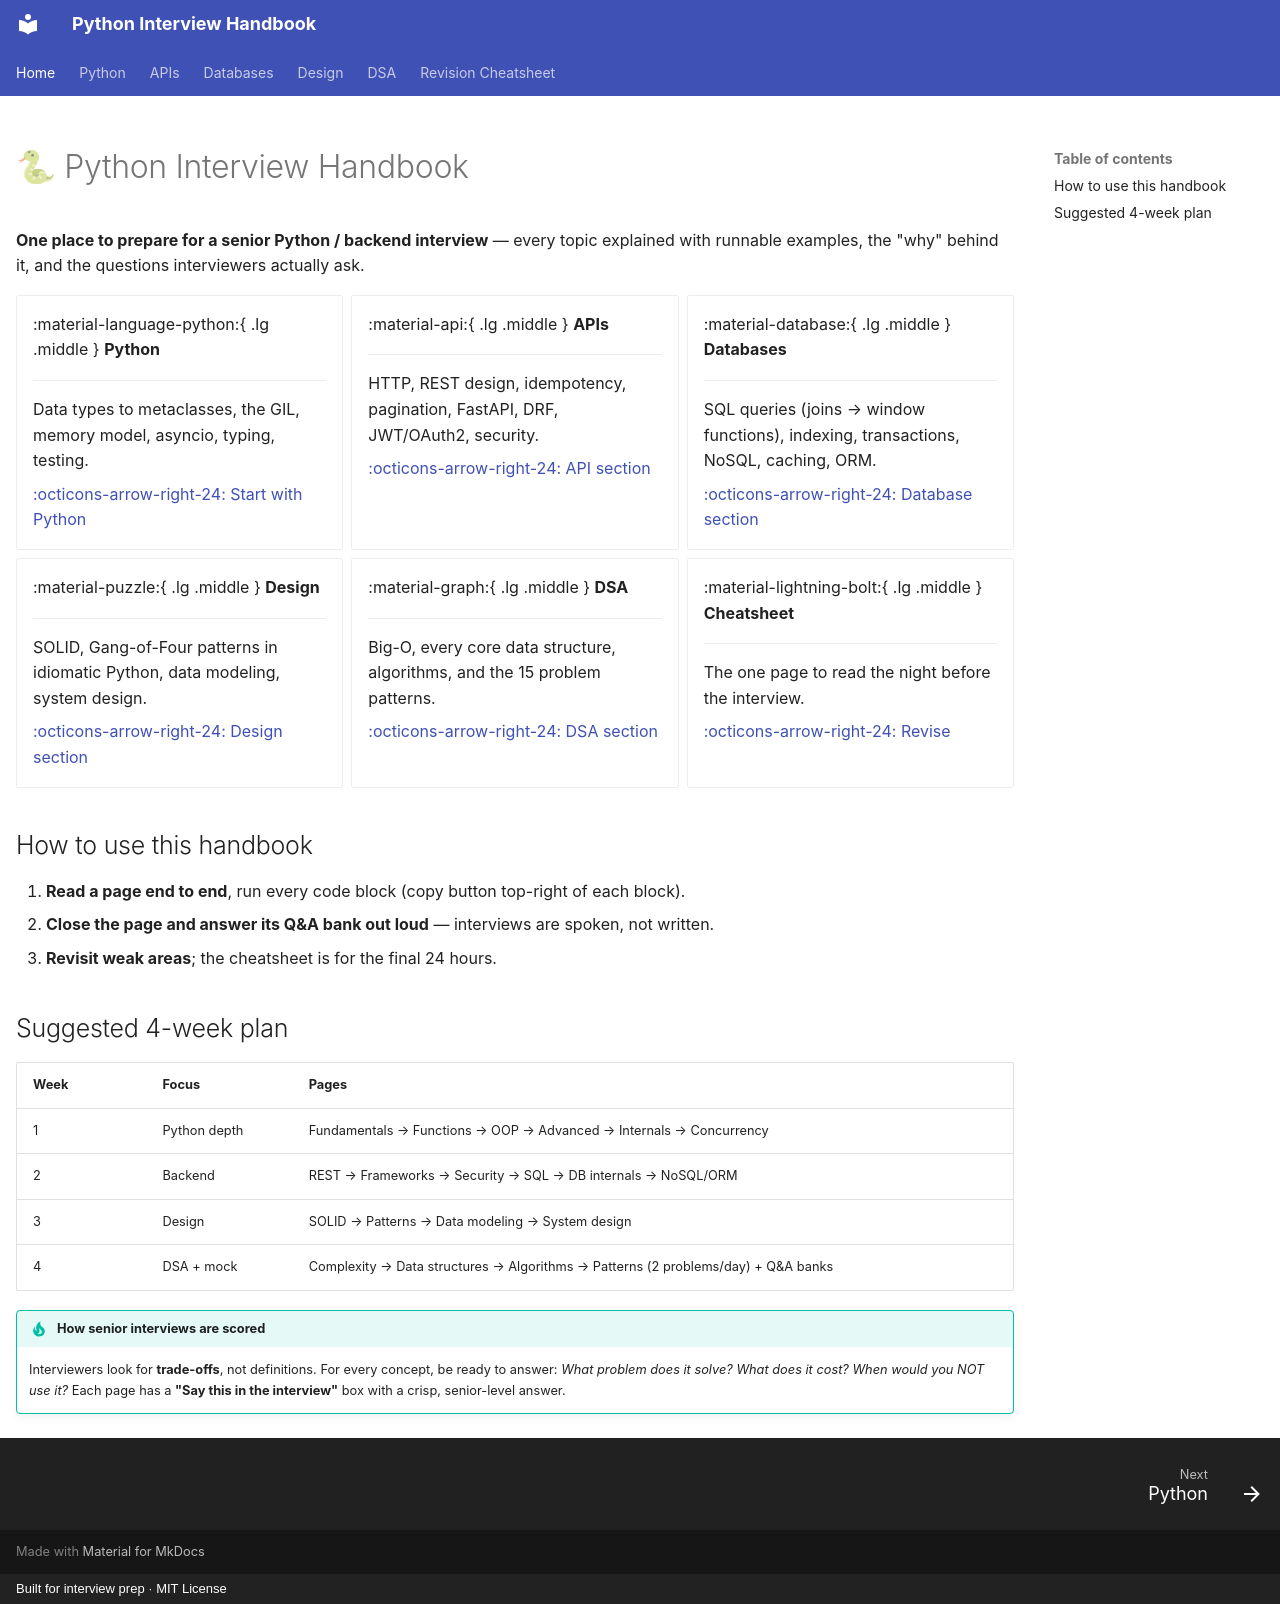

repository: LeninJoseph/claude-interview-helper · page: index.html · generator: mkdocs · copyright: Built for interview prep · MIT License

---
hide:
  - navigation
---

# 🐍 Python Interview Handbook

**One place to prepare for a senior Python / backend interview** — every topic explained with runnable examples, the "why" behind it, and the questions interviewers actually ask.

<div class="grid cards" markdown>

-   :material-language-python:{ .lg .middle } **Python**

    ---

    Data types to metaclasses, the GIL, memory model, asyncio, typing, testing.

    [:octicons-arrow-right-24: Start with Python](python/index.md)

-   :material-api:{ .lg .middle } **APIs**

    ---

    HTTP, REST design, idempotency, pagination, FastAPI, DRF, JWT/OAuth2, security.

    [:octicons-arrow-right-24: API section](api/index.md)

-   :material-database:{ .lg .middle } **Databases**

    ---

    SQL queries (joins → window functions), indexing, transactions, NoSQL, caching, ORM.

    [:octicons-arrow-right-24: Database section](database/index.md)

-   :material-puzzle:{ .lg .middle } **Design**

    ---

    SOLID, Gang-of-Four patterns in idiomatic Python, data modeling, system design.

    [:octicons-arrow-right-24: Design section](design/index.md)

-   :material-graph:{ .lg .middle } **DSA**

    ---

    Big-O, every core data structure, algorithms, and the 15 problem patterns.

    [:octicons-arrow-right-24: DSA section](dsa/index.md)

-   :material-lightning-bolt:{ .lg .middle } **Cheatsheet**

    ---

    The one page to read the night before the interview.

    [:octicons-arrow-right-24: Revise](cheatsheet.md)

</div>

## How to use this handbook

1. **Read a page end to end**, run every code block (copy button top-right of each block).
2. **Close the page and answer its Q&A bank out loud** — interviews are spoken, not written.
3. **Revisit weak areas**; the cheatsheet is for the final 24 hours.

## Suggested 4-week plan

| Week | Focus | Pages |
|---|---|---|
| 1 | Python depth | Fundamentals → Functions → OOP → Advanced → Internals → Concurrency |
| 2 | Backend | REST → Frameworks → Security → SQL → DB internals → NoSQL/ORM |
| 3 | Design | SOLID → Patterns → Data modeling → System design |
| 4 | DSA + mock | Complexity → Data structures → Algorithms → Patterns (2 problems/day) + Q&A banks |

!!! tip "How senior interviews are scored"
    Interviewers look for **trade-offs**, not definitions. For every concept, be ready to answer:
    *What problem does it solve? What does it cost? When would you NOT use it?*
    Each page has a **"Say this in the interview"** box with a crisp, senior-level answer.
